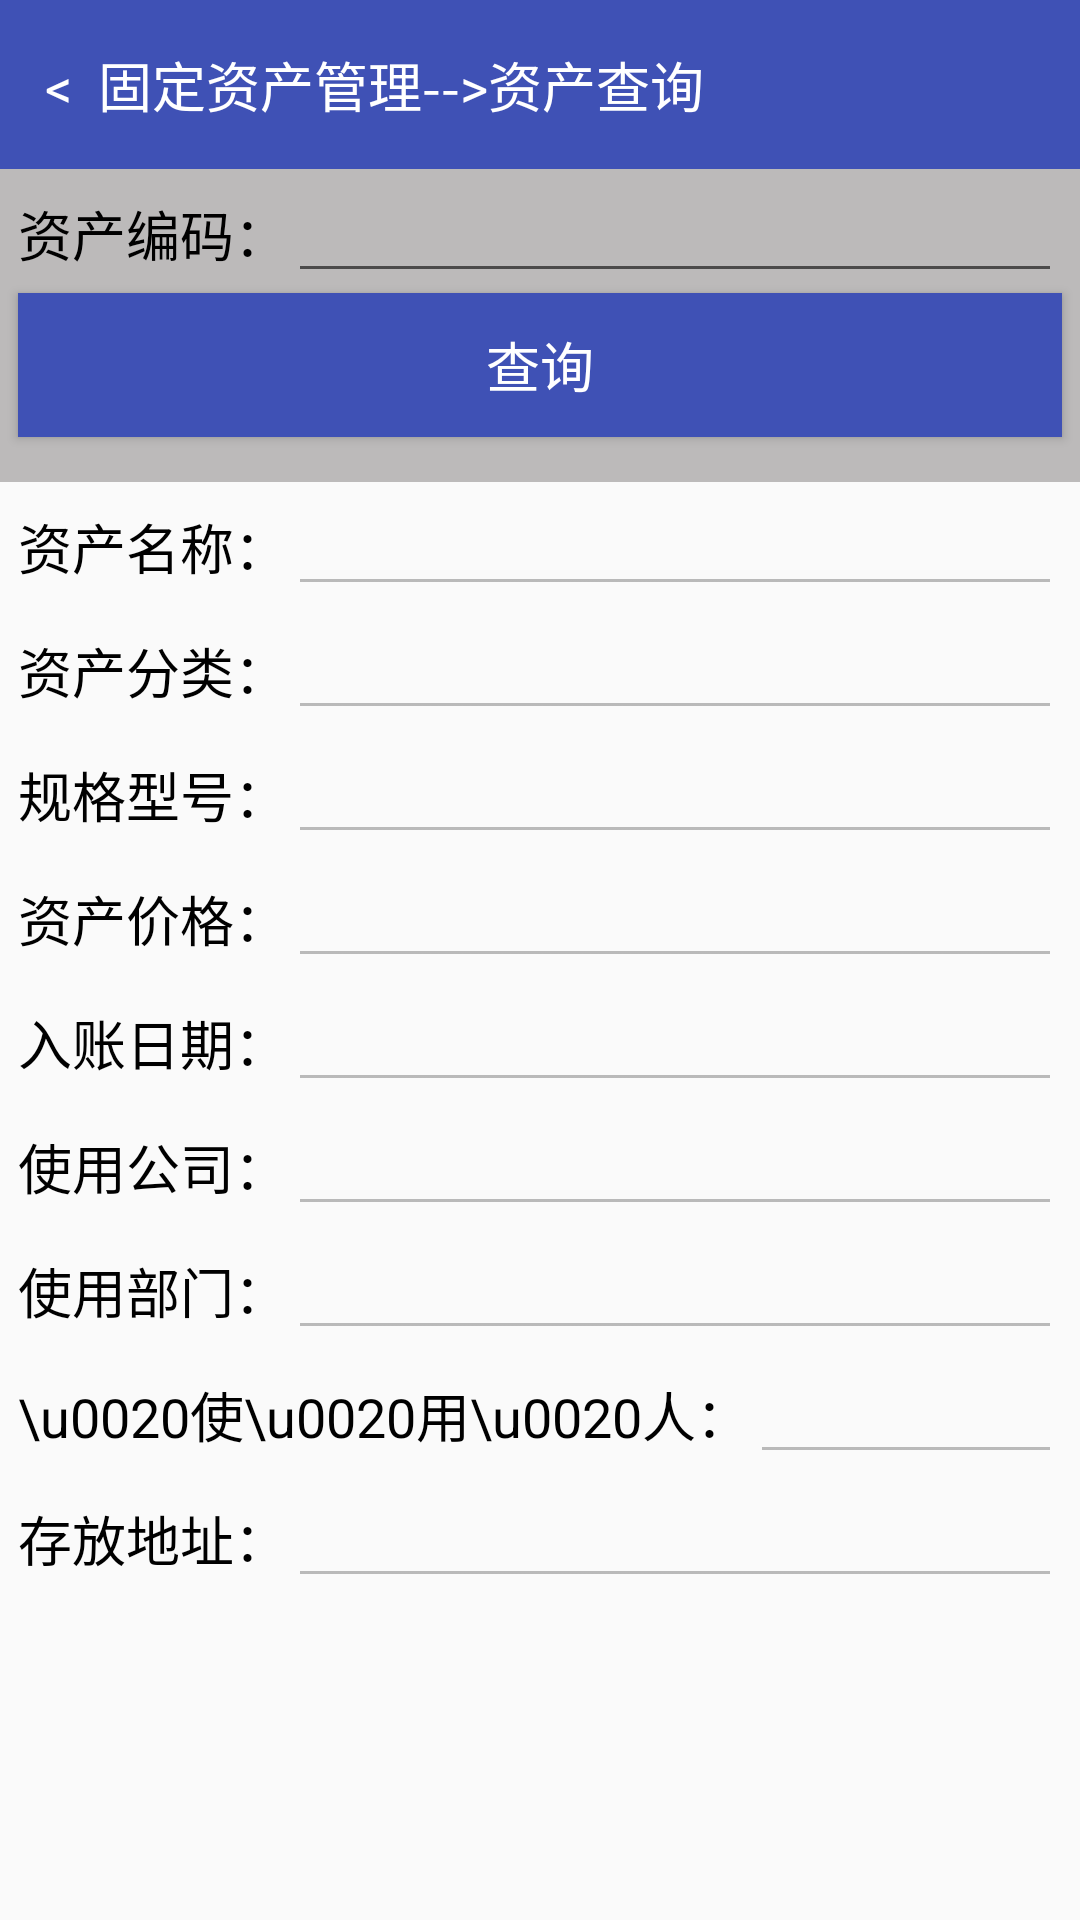

Layout XML and referenced resources for this Android screen:
<!-- AndroidManifest.xml: application theme AppTheme -->
<!-- res/layout/inquiryass.xml -->
<?xml version="1.0" encoding="utf-8"?>
<RelativeLayout xmlns:android="http://schemas.android.com/apk/res/android"
    android:layout_width="match_parent"
    android:layout_height="match_parent"
    android:id="@+id/relative">

    <TextView
        android:id="@+id/back"
        android:layout_width="match_parent"
        android:layout_height="wrap_content"
        android:clickable="true"
        android:textSize="18sp"
        android:padding="15dp"
        android:textColor="#ffffff"
        android:background="@color/colorPrimary"
        android:text="@string/inquiry_ass_title"/>

    <LinearLayout
        android:layout_width="match_parent"
        android:layout_height="wrap_content"
        android:id="@+id/setSel"
        android:layout_below="@+id/back"
        android:background="@color/font_color"
        android:orientation="vertical">

        <LinearLayout
            android:id="@+id/selBarcode"
            android:layout_width="match_parent"
            android:layout_height="wrap_content"
            android:paddingLeft="6dp"
            android:paddingRight="6dp"
            android:orientation="horizontal">
            <TextView
                android:layout_width="wrap_content"
                android:layout_height="wrap_content"
                android:textSize="18sp"
                android:enabled="false"
                android:textColor="#000000"
                android:text="资产编码："/>
            <EditText
                android:id="@+id/barCode"
                android:layout_width="0dp"
                android:layout_height="wrap_content"
                android:singleLine="true"
                android:imeOptions="actionGo"
                android:layout_weight="3"/>
        </LinearLayout>

        <Button android:id="@+id/select"
            android:layout_width="match_parent"
            android:layout_height="wrap_content"
            android:layout_below="@+id/selBarcode"
            android:layout_marginLeft="6dp"
            android:layout_marginRight="6dp"
            android:layout_marginBottom="15dp"
            android:background="@color/colorPrimary"
            android:textColor="@color/white"
            android:textSize="18sp"
            android:text="查询"/>
    </LinearLayout>

    <ScrollView
        android:layout_width="match_parent"
        android:layout_height="wrap_content"
        android:layout_below="@+id/setSel"
        android:scrollbars="vertical"
        android:fadingEdge="vertical">

        <LinearLayout
            android:layout_width="match_parent"
            android:layout_height="wrap_content"
            android:orientation="vertical">

            <LinearLayout
                android:id="@+id/setAssName"
                android:layout_width="match_parent"
                android:layout_height="wrap_content"

                android:paddingLeft="6dp"
                android:paddingRight="6dp"
                android:orientation="horizontal">

                <TextView
                    android:layout_width="wrap_content"
                    android:layout_height="wrap_content"
                    android:textSize="18sp"
                    android:enabled="false"
                    android:textColor="#000000"
                    android:text="资产名称："/>

                <EditText
                    android:id="@+id/assName"
                    android:layout_width="0dp"
                    android:layout_height="wrap_content"
                    android:enabled="false"
                    android:textColor="#000000"
                    android:layout_weight="3"/>

            </LinearLayout>
            <LinearLayout
                android:id="@+id/setClassName"
                android:layout_width="match_parent"
                android:layout_height="wrap_content"
                android:layout_below="@+id/setAssName"
                android:paddingLeft="6dp"
                android:paddingRight="6dp"
                android:orientation="horizontal">

                <TextView
                    android:layout_width="wrap_content"
                    android:layout_height="wrap_content"
                    android:textSize="18sp"
                    android:enabled="false"
                    android:textColor="#000000"
                    android:text="资产分类："/>

                <EditText
                    android:id="@+id/className"
                    android:layout_width="0dp"
                    android:layout_height="wrap_content"
                    android:enabled="false"
                    android:textColor="#000000"
                    android:layout_weight="3"/>

            </LinearLayout>
            <LinearLayout
                android:id="@+id/setAssType"
                android:layout_width="match_parent"
                android:layout_height="wrap_content"
                android:layout_below="@+id/setClassName"
                android:paddingLeft="6dp"
                android:paddingRight="6dp"
                android:orientation="horizontal">

                <TextView
                    android:layout_width="wrap_content"
                    android:layout_height="wrap_content"
                    android:textSize="18sp"
                    android:enabled="false"
                    android:textColor="#000000"
                    android:text="规格型号："/>

                <EditText
                    android:id="@+id/assType"
                    android:layout_width="0dp"
                    android:layout_height="wrap_content"
                    android:enabled="false"
                    android:textColor="#000000"
                    android:layout_weight="3"/>
            </LinearLayout>
            <LinearLayout
                android:id="@+id/setAssPrice"
                android:layout_width="match_parent"
                android:layout_height="wrap_content"
                android:layout_below="@+id/setAssType"
                android:paddingLeft="6dp"
                android:paddingRight="6dp"
                android:orientation="horizontal">

                <TextView
                    android:layout_width="wrap_content"
                    android:layout_height="wrap_content"
                    android:textSize="18sp"
                    android:enabled="false"
                    android:textColor="#000000"
                    android:text="资产价格："/>

                <EditText
                    android:id="@+id/assPrice"
                    android:layout_width="0dp"
                    android:layout_height="wrap_content"
                    android:enabled="false"
                    android:textColor="#000000"
                    android:layout_weight="3"/>
            </LinearLayout>
            <LinearLayout
                android:id="@+id/setBookDate"
                android:layout_width="match_parent"
                android:layout_height="wrap_content"
                android:layout_below="@+id/setAssPrice"
                android:paddingLeft="6dp"
                android:paddingRight="6dp"
                android:orientation="horizontal">

                <TextView
                    android:layout_width="wrap_content"
                    android:layout_height="wrap_content"
                    android:textSize="18sp"
                    android:enabled="false"
                    android:textColor="#000000"
                    android:text="入账日期："/>

                <EditText
                    android:id="@+id/bookDate"
                    android:layout_width="0dp"
                    android:layout_height="wrap_content"
                    android:enabled="false"
                    android:textColor="#000000"
                    android:layout_weight="3"/>
            </LinearLayout>


            <LinearLayout
                android:id="@+id/setUseCompany"
                android:layout_width="match_parent"
                android:layout_height="wrap_content"
                android:layout_below="@+id/setBookDate"
                android:paddingLeft="6dp"
                android:paddingRight="6dp"
                android:orientation="horizontal">

                <TextView
                    android:layout_width="wrap_content"
                    android:layout_height="wrap_content"
                    android:textSize="18sp"
                    android:enabled="false"
                    android:textColor="#000000"
                    android:text="使用公司："/>

                <EditText
                    android:id="@+id/useCompany"
                    android:layout_width="0dp"
                    android:layout_height="wrap_content"
                    android:enabled="false"
                    android:textColor="#000000"
                    android:layout_weight="3"/>

            </LinearLayout>
            <LinearLayout
                android:id="@+id/setUseDept"
                android:layout_width="match_parent"
                android:layout_height="wrap_content"
                android:layout_below="@+id/setUseCompany"
                android:paddingLeft="6dp"
                android:paddingRight="6dp"
                android:orientation="horizontal">

                <TextView
                    android:layout_width="wrap_content"
                    android:layout_height="wrap_content"
                    android:textSize="18sp"
                    android:enabled="false"
                    android:textColor="#000000"
                    android:text="使用部门："/>

                <EditText
                    android:id="@+id/useDept"
                    android:layout_width="0dp"
                    android:layout_height="wrap_content"
                    android:enabled="false"
                    android:textColor="#000000"
                    android:layout_weight="3"/>

            </LinearLayout>
            <LinearLayout
                android:id="@+id/setUsePeople"
                android:layout_width="match_parent"
                android:layout_height="wrap_content"
                android:layout_below="@+id/setUseDept"
                android:paddingLeft="6dp"
                android:paddingRight="6dp"
                android:orientation="horizontal">

                <TextView
                    android:layout_width="wrap_content"
                    android:layout_height="wrap_content"
                    android:textSize="18sp"
                    android:enabled="false"
                    android:textColor="#000000"
                    android:text="\u0020使\u0020用\u0020人："/>

                <EditText
                    android:id="@+id/usePeople"
                    android:layout_width="0dp"
                    android:layout_height="wrap_content"
                    android:enabled="false"
                    android:textColor="#000000"
                    android:layout_weight="3"/>

            </LinearLayout>
            <LinearLayout
                android:id="@+id/setStoreAddress"
                android:layout_width="match_parent"
                android:layout_height="wrap_content"
                android:layout_below="@+id/setUsePeople"
                android:paddingLeft="6dp"
                android:paddingRight="6dp"
                android:orientation="horizontal">

                <TextView
                    android:layout_width="wrap_content"
                    android:layout_height="wrap_content"
                    android:textSize="18sp"
                    android:enabled="false"
                    android:textColor="#000000"
                    android:text="存放地址："/>

                <EditText
                    android:id="@+id/storeAddress"
                    android:layout_width="0dp"
                    android:layout_height="wrap_content"
                    android:enabled="false"
                    android:textColor="#000000"
                    android:layout_weight="3"/>

            </LinearLayout>
        </LinearLayout>

    </ScrollView>

</RelativeLayout>
<!-- resources referenced by this layout -->
<resources>
  <color name="colorPrimary">#3F51B5</color>
  <color name="font_color">#bcbaba</color>
  <color name="white">#ffffff</color>
  <string name="inquiry_ass_title">&lt;  固定资产管理--&gt;资产查询</string>
  <style name="AppTheme" parent="Theme.AppCompat.Light.DarkActionBar">
          
          <item name="colorPrimary">@color/colorPrimary</item>
          <item name="colorPrimaryDark">@color/colorPrimaryDark</item>
          <item name="colorAccent">@color/colorAccent</item>
      </style>
  <color name="colorPrimaryDark">#303F9F</color>
  <color name="colorAccent">#FF4081</color>
</resources>
